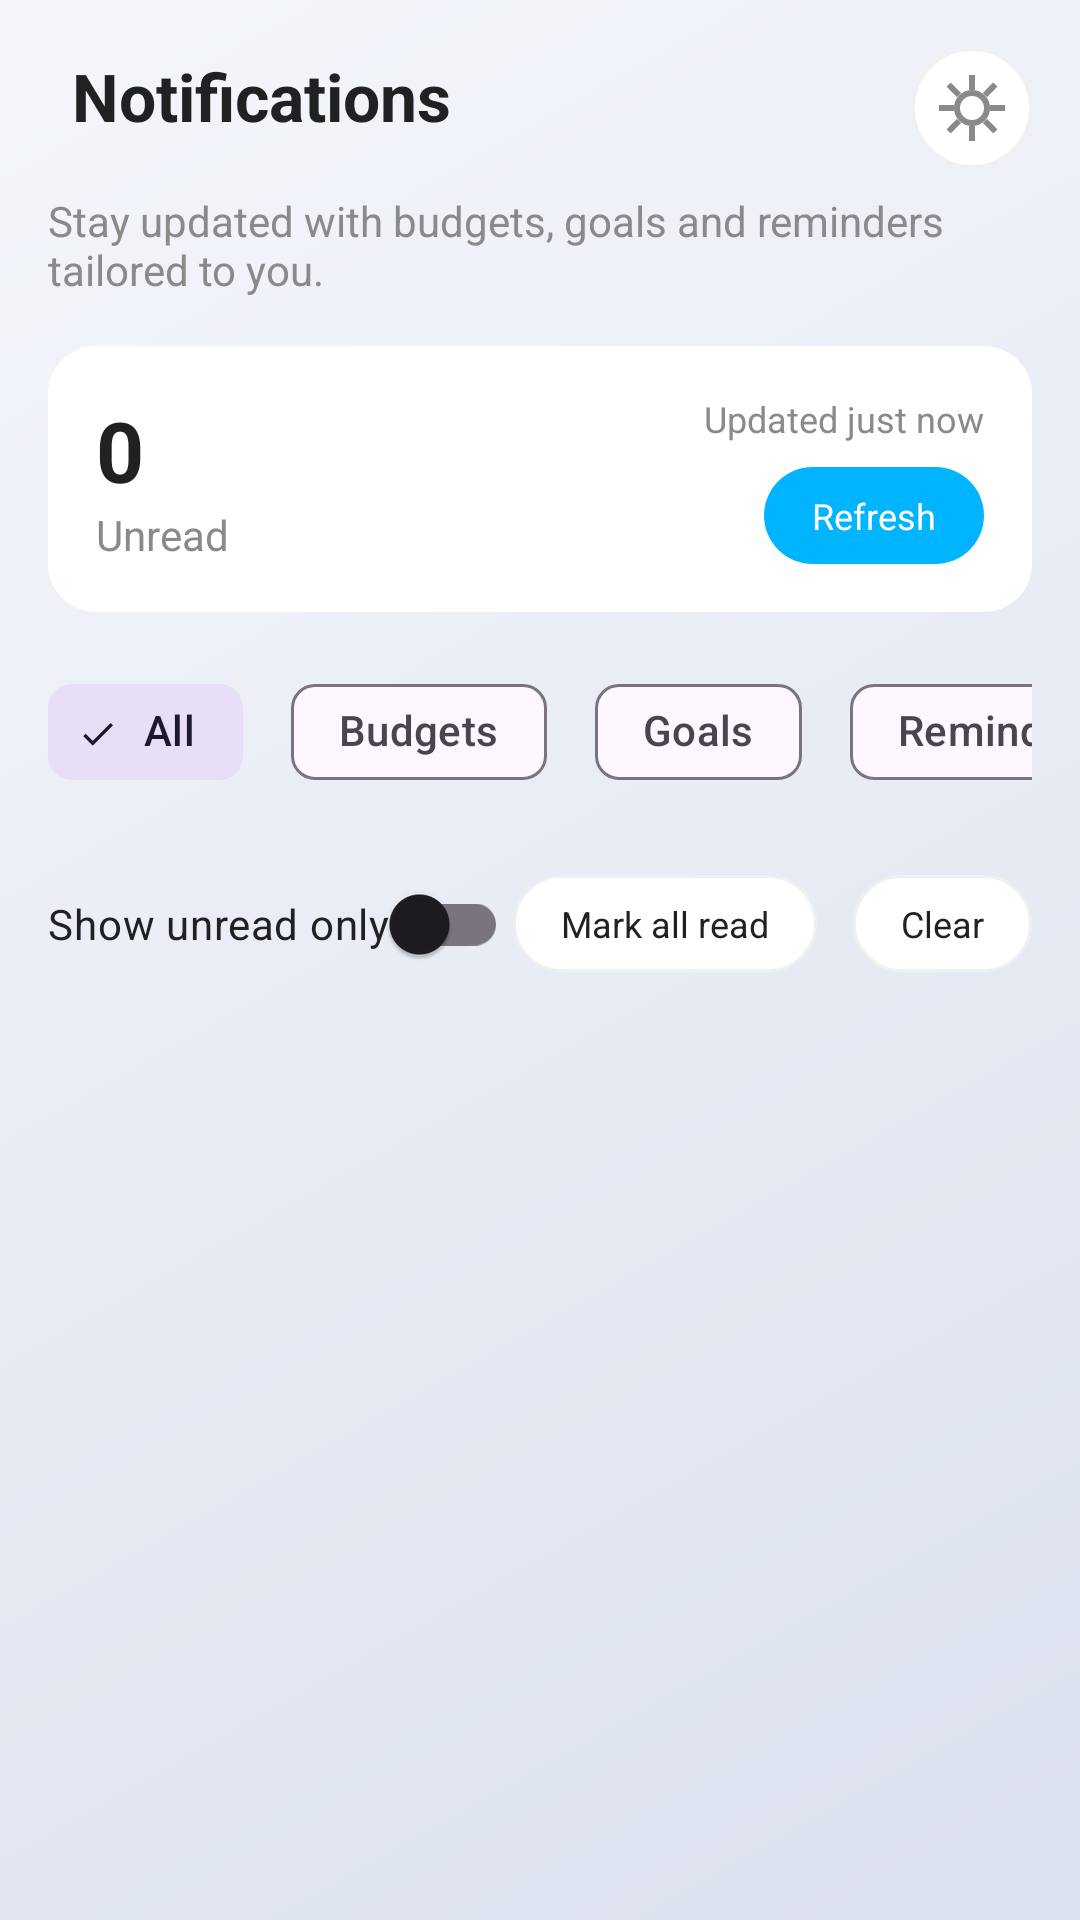

Here is an Android app screen rendered from its layout file. Give the layout XML and the strings, colors and styles it references.
<!-- AndroidManifest.xml: application theme Theme.PersonalFinancialManagement -->
<!-- res/layout/activity_notifications.xml -->
<?xml version="1.0" encoding="utf-8"?>
<androidx.coordinatorlayout.widget.CoordinatorLayout xmlns:android="http://schemas.android.com/apk/res/android"
    xmlns:app="http://schemas.android.com/apk/res-auto"
    android:id="@+id/notifications_root"
    android:layout_width="match_parent"
    android:layout_height="match_parent"
    android:background="@drawable/bg_app_gradient">

    <LinearLayout
        android:layout_width="match_parent"
        android:layout_height="match_parent"
        android:orientation="vertical"
        android:paddingHorizontal="16dp"
        android:paddingVertical="0dp">

        <LinearLayout
            android:id="@+id/header_row"
            android:layout_width="match_parent"
            android:layout_height="wrap_content"
            android:layout_marginTop="16dp"
            android:gravity="center_vertical"
            android:orientation="horizontal">

            <ImageButton
                android:id="@+id/btn_back"
                android:layout_width="40dp"
                android:layout_height="40dp"
                android:background="@drawable/shape_pill_white"
                android:padding="8dp"
                android:src="@drawable/ic_chevron_left"
                android:contentDescription="Back"
                android:tint="@color/textPrimary"
                android:visibility="gone" />

            <TextView
                android:id="@+id/tv_title"
                style="@style/AppTitleLarge"
                android:layout_width="0dp"
                android:layout_height="wrap_content"
                android:layout_weight="1"
                android:layout_marginStart="8dp"
                android:text="@string/notifications_title" />

            <ImageButton
                android:id="@+id/btn_settings_shortcut"
                android:layout_width="40dp"
                android:layout_height="40dp"
                android:background="@drawable/shape_pill_white"
                android:padding="8dp"
                android:src="@drawable/ic_settings_gear_outline"
                android:contentDescription="Notification settings"
                android:tint="@color/textSecondary" />
        </LinearLayout>

        <TextView
            android:layout_width="match_parent"
            android:layout_height="wrap_content"
            android:layout_marginTop="8dp"
            android:text="@string/notifications_subtitle"
            android:textColor="@color/textSecondary" />

        <LinearLayout
            android:id="@+id/card_summary"
            android:layout_width="match_parent"
            android:layout_height="wrap_content"
            android:layout_marginTop="16dp"
            android:background="@drawable/shape_card"
            android:orientation="horizontal"
            android:padding="16dp"
            android:gravity="center_vertical">

            <LinearLayout
                android:layout_width="0dp"
                android:layout_height="wrap_content"
                android:layout_weight="1"
                android:orientation="vertical">

                <TextView
                    android:id="@+id/tv_unread_count"
                    android:layout_width="wrap_content"
                    android:layout_height="wrap_content"
                    android:text="0"
                    android:textColor="@color/textPrimary"
                    android:textSize="28sp"
                    android:textStyle="bold" />

                <TextView
                    android:layout_width="wrap_content"
                    android:layout_height="wrap_content"
                    android:text="@string/notifications_unread"
                    android:textColor="@color/textSecondary" />
            </LinearLayout>

            <LinearLayout
                android:layout_width="wrap_content"
                android:layout_height="wrap_content"
                android:orientation="vertical"
                android:gravity="end">

                <TextView
                    android:id="@+id/tv_last_sync"
                    android:layout_width="wrap_content"
                    android:layout_height="wrap_content"
                    android:text="@string/notifications_updated_now"
                    android:textColor="@color/textSecondary"
                    android:textSize="12sp" />

                <TextView
                    android:id="@+id/btn_refresh"
                    android:layout_width="wrap_content"
                    android:layout_height="wrap_content"
                    android:layout_marginTop="8dp"
                    android:background="@drawable/shape_pill_blue"
                    android:paddingHorizontal="16dp"
                    android:paddingVertical="8dp"
                    android:text="@string/notifications_refresh"
                    android:textColor="@android:color/white"
                    android:textSize="12sp" />
            </LinearLayout>
        </LinearLayout>

        <HorizontalScrollView
            android:layout_width="match_parent"
            android:layout_height="wrap_content"
            android:layout_marginTop="16dp"
            android:overScrollMode="never"
            android:scrollbars="none">

            <com.google.android.material.chip.ChipGroup
                android:id="@+id/chip_group_filters"
                android:layout_width="wrap_content"
                android:layout_height="wrap_content"
                android:checkableBehavior="single"
                app:singleSelection="true">

                <com.google.android.material.chip.Chip
                    android:id="@+id/chip_all"
                    style="@style/Widget.Material3.Chip.Filter"
                    android:layout_width="wrap_content"
                    android:layout_height="wrap_content"
                    android:layout_marginEnd="8dp"
                    android:text="@string/notifications_tab_all"
                    android:checked="true" />

                <com.google.android.material.chip.Chip
                    android:id="@+id/chip_budget"
                    style="@style/Widget.Material3.Chip.Filter"
                    android:layout_width="wrap_content"
                    android:layout_height="wrap_content"
                    android:layout_marginEnd="8dp"
                    android:text="@string/notifications_tab_budgets" />

                <com.google.android.material.chip.Chip
                    android:id="@+id/chip_goals"
                    style="@style/Widget.Material3.Chip.Filter"
                    android:layout_width="wrap_content"
                    android:layout_height="wrap_content"
                    android:layout_marginEnd="8dp"
                    android:text="@string/notifications_tab_goals" />

                <com.google.android.material.chip.Chip
                    android:id="@+id/chip_reminders"
                    style="@style/Widget.Material3.Chip.Filter"
                    android:layout_width="wrap_content"
                    android:layout_height="wrap_content"
                    android:layout_marginEnd="8dp"
                    android:text="@string/notifications_tab_reminders" />

                <com.google.android.material.chip.Chip
                    android:id="@+id/chip_system"
                    style="@style/Widget.Material3.Chip.Filter"
                    android:layout_width="wrap_content"
                    android:layout_height="wrap_content"
                    android:layout_marginEnd="8dp"
                    android:text="@string/notifications_tab_product" />
            </com.google.android.material.chip.ChipGroup>
        </HorizontalScrollView>

        <LinearLayout
            android:layout_width="match_parent"
            android:layout_height="wrap_content"
            android:layout_marginTop="16dp"
            android:gravity="center_vertical"
            android:orientation="horizontal">

            <com.google.android.material.switchmaterial.SwitchMaterial
                android:id="@+id/switch_unread_only"
                android:layout_width="wrap_content"
                android:layout_height="wrap_content"
                android:text="@string/notifications_show_unread"
                android:textColor="@color/textPrimary" />

            <Space
                android:layout_width="0dp"
                android:layout_height="wrap_content"
                android:layout_weight="1" />

            <TextView
                android:id="@+id/btn_mark_all_read"
                android:layout_width="wrap_content"
                android:layout_height="wrap_content"
                android:background="@drawable/shape_pill_white"
                android:paddingHorizontal="16dp"
                android:paddingVertical="8dp"
                android:text="@string/notifications_mark_all"
                android:textColor="@color/textPrimary"
                android:textSize="12sp" />

            <Space
                android:layout_width="12dp"
                android:layout_height="1dp" />

            <TextView
                android:id="@+id/btn_clear_all"
                android:layout_width="wrap_content"
                android:layout_height="wrap_content"
                android:background="@drawable/shape_pill_white"
                android:paddingHorizontal="16dp"
                android:paddingVertical="8dp"
                android:text="@string/notifications_clear"
                android:textColor="@color/textPrimary"
                android:textSize="12sp" />
        </LinearLayout>

        <androidx.recyclerview.widget.RecyclerView
            android:id="@+id/rv_notifications"
            android:layout_width="match_parent"
            android:layout_height="0dp"
            android:layout_marginTop="12dp"
            android:layout_weight="1"
            android:clipToPadding="false"
            android:paddingBottom="8dp" />

        <TextView
            android:id="@+id/tv_empty_state"
            android:layout_width="match_parent"
            android:layout_height="wrap_content"
            android:gravity="center"
            android:padding="24dp"
            android:text="@string/notifications_empty"
            android:textColor="@color/textSecondary"
            android:visibility="gone" />

    </LinearLayout>
</androidx.coordinatorlayout.widget.CoordinatorLayout>
<!-- resources referenced by this layout -->
<resources>
  <color name="textPrimary">#212121</color>
  <color name="textSecondary">#8A8A8A</color>
  <!-- drawable bg_app_gradient (drawable) -->
  <?xml version="1.0" encoding="utf-8"?>
  <shape xmlns:android="http://schemas.android.com/apk/res/android"
      android:shape="rectangle">
      <gradient
          android:type="linear"
          android:angle="315"
          android:startColor="@color/app_gradient_start"
          android:endColor="@color/app_gradient_end"
          android:dither="true" />
  </shape>
  <!-- drawable ic_chevron_left (drawable) -->
  <?xml version="1.0" encoding="utf-8"?>
  <vector xmlns:android="http://schemas.android.com/apk/res/android"
      android:width="24dp" android:height="24dp"
      android:viewportWidth="24" android:viewportHeight="24">
      <path android:fillColor="#FF000000"
          android:pathData="M15.41,7.41L14,6l-6,6 6,6 1.41,-1.41L10.83,12z"/>
  </vector>
  <!-- drawable shape_card (drawable) -->
  <?xml version="1.0" encoding="utf-8"?>
  <shape xmlns:android="http://schemas.android.com/apk/res/android" android:shape="rectangle">
      <solid android:color="#FFFFFF"/>
      <corners android:radius="16dp"/>
      <padding android:left="8dp" android:top="8dp" android:right="8dp" android:bottom="8dp"/>
      <size android:width="0dp" android:height="0dp"/>
  </shape>
  <!-- drawable shape_pill_blue (drawable) -->
  <?xml version="1.0" encoding="utf-8"?>
  <shape xmlns:android="http://schemas.android.com/apk/res/android" android:shape="rectangle">
      <solid android:color="@color/primaryBlue"/>
      <corners android:radius="20dp"/>
  </shape>
  <!-- drawable shape_pill_white (drawable) -->
  <?xml version="1.0" encoding="utf-8"?>
  <shape xmlns:android="http://schemas.android.com/apk/res/android" android:shape="rectangle">
      <solid android:color="#FFFFFF"/>
      <corners android:radius="20dp"/>
      <stroke android:width="1dp" android:color="#F0F0F0"/>
  </shape>
  <string name="notifications_clear">Clear</string>
  <string name="notifications_empty">No notifications yet.</string>
  <string name="notifications_mark_all">Mark all read</string>
  <string name="notifications_refresh">Refresh</string>
  <string name="notifications_show_unread">Show unread only</string>
  <string name="notifications_subtitle">Stay updated with budgets, goals and reminders tailored to you.</string>
  <string name="notifications_tab_all">All</string>
  <string name="notifications_tab_budgets">Budgets</string>
  <string name="notifications_tab_goals">Goals</string>
  <string name="notifications_tab_product">Product</string>
  <string name="notifications_tab_reminders">Reminders</string>
  <string name="notifications_title">Notifications</string>
  <string name="notifications_unread">Unread</string>
  <string name="notifications_updated_now">Updated just now</string>
  <style name="AppTitleLarge">
          <item name="android:textSize">22sp</item>
          <item name="android:textStyle">bold</item>
          <item name="android:paddingTop">0dp</item>
          <item name="android:paddingBottom">8dp</item>
          <item name="android:textColor">@color/textPrimary</item>
      </style>
  <style name="Theme.PersonalFinancialManagement" parent="Base.Theme.PersonalFinancialManagement" />
  <color name="app_gradient_start">#F4F6FB</color>
  <color name="app_gradient_end">#DBE1ED</color>
  <color name="primaryBlue">#00B4FF</color>
  <style name="Base.Theme.PersonalFinancialManagement" parent="Theme.Material3.DayNight.NoActionBar">
          <item name="colorPrimary">@color/primaryBlue</item>
          <item name="colorPrimaryContainer">@color/primaryBlue</item>
          <item name="android:navigationBarColor">@color/surfaceLight</item>
          <item name="android:statusBarColor">@color/primaryBlueDark</item>
          <item name="android:windowBackground">@drawable/bg_app_gradient</item>
      </style>
  <color name="surfaceLight">#FAFAFA</color>
  <color name="primaryBlueDark">#0099CC</color>
</resources>
